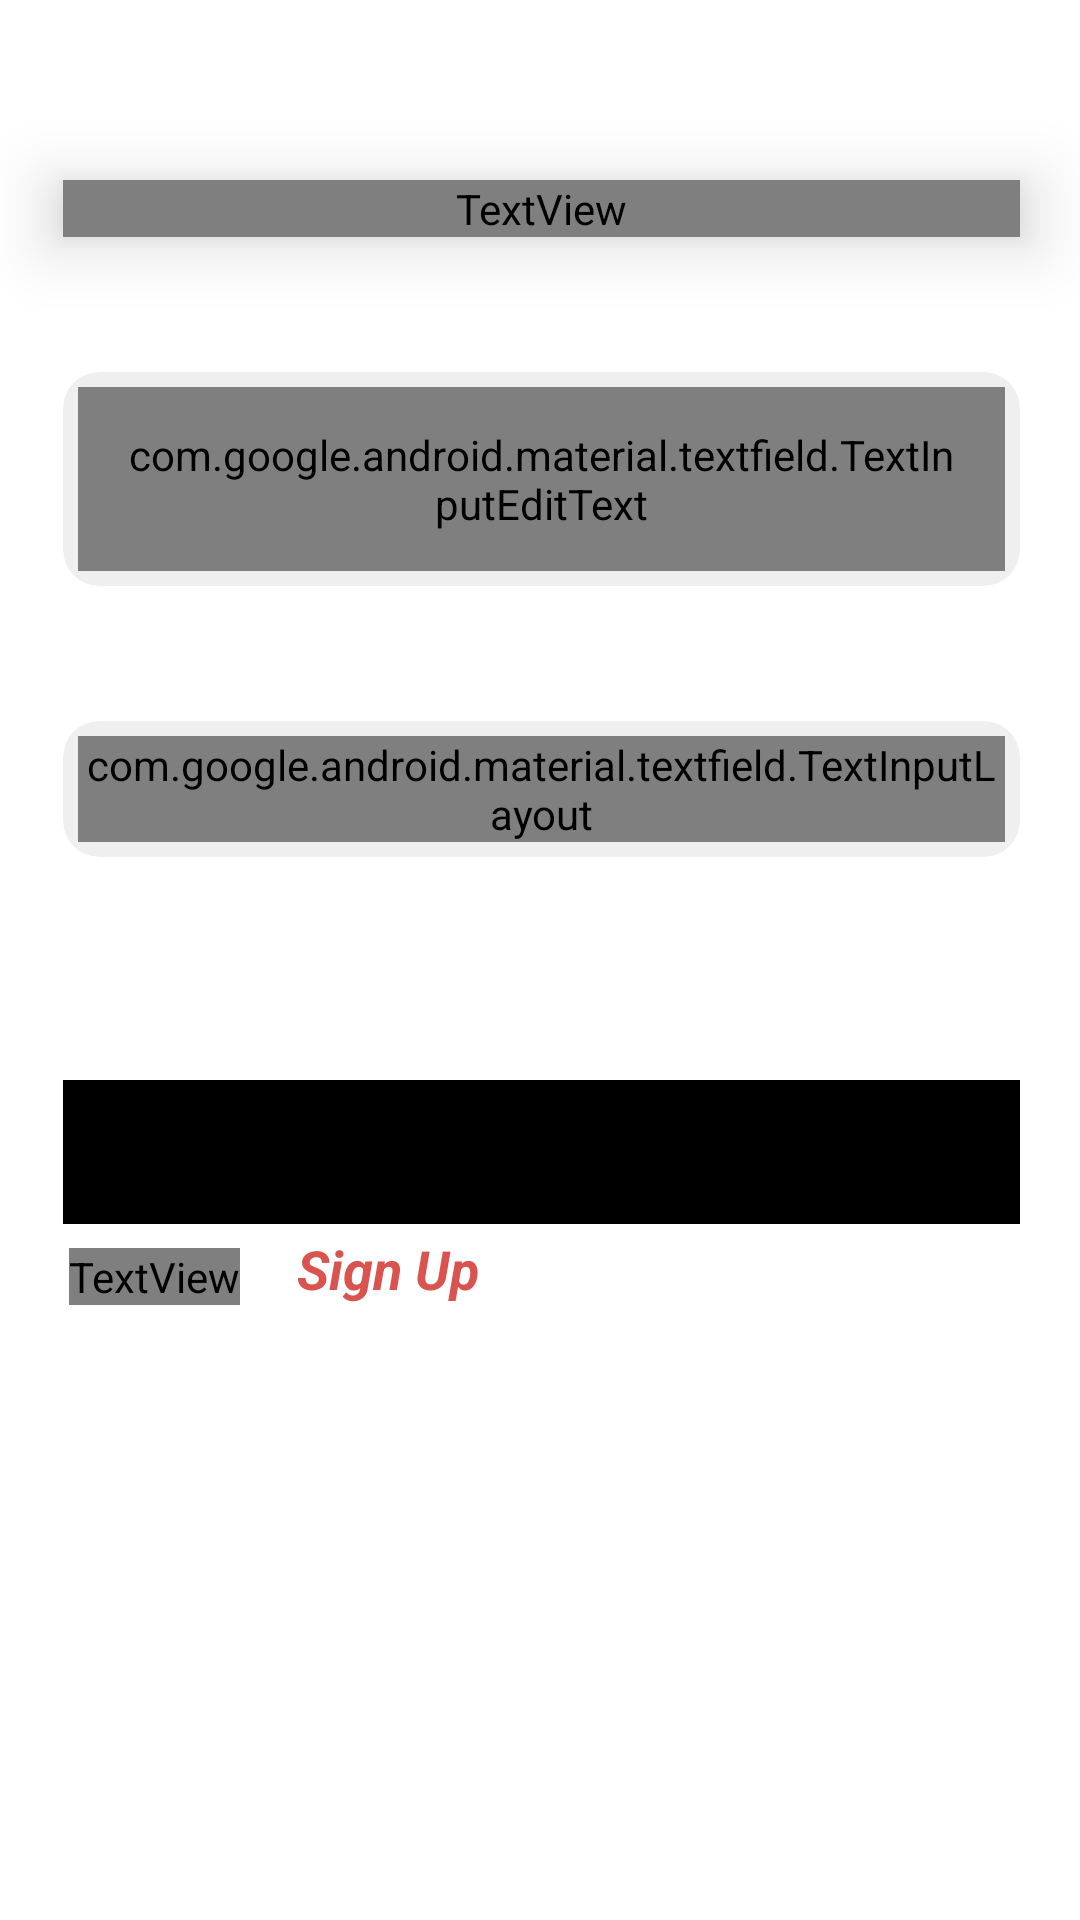

The Android layout XML behind this screen, and the referenced resources:
<!-- AndroidManifest.xml: application theme Theme.RecipeAppITI -->
<!-- res/layout/fragment_login.xml -->
<?xml version="1.0" encoding="utf-8"?>
<ScrollView xmlns:android="http://schemas.android.com/apk/res/android"
    xmlns:app="http://schemas.android.com/apk/res-auto"
    xmlns:tools="http://schemas.android.com/tools"
    android:id="@+id/loginScrollView"
    android:layout_width="match_parent"
    android:layout_height="match_parent"
    android:background="@color/white"
    android:fillViewport="true"
    tools:context=".auth.register.view.RegisterFragment">

    <androidx.constraintlayout.widget.ConstraintLayout
        android:layout_width="match_parent"
        android:layout_height="match_parent"
        android:fitsSystemWindows="true">

        <TextView
            android:id="@+id/titleText"
            android:layout_width="0dp"
            android:layout_height="wrap_content"
            android:layout_marginTop="60dp"
            android:elevation="@dimen/elevation"
            android:fontFamily="@font/work_sans"
            android:text="@string/signin"
            android:textAppearance="@style/CustomTextStyle"
            android:textSize="50sp"
            android:textStyle="bold"
            app:layout_constraintEnd_toStartOf="@+id/guideline2"
            app:layout_constraintHorizontal_bias="0.5"
            app:layout_constraintStart_toStartOf="@+id/guideline"
            app:layout_constraintTop_toTopOf="parent" />


        <com.google.android.material.card.MaterialCardView
            android:id="@+id/emailCard"
            android:layout_width="0dp"
            android:layout_height="wrap_content"
            android:layout_marginTop="@dimen/MarginTop"
            app:cardBackgroundColor="@color/white_v2"
            app:layout_constraintEnd_toStartOf="@+id/guideline2"
            app:layout_constraintStart_toStartOf="@+id/guideline"
            app:layout_constraintTop_toBottomOf="@+id/titleText"
            app:strokeWidth="0dp">

            <com.google.android.material.textfield.TextInputLayout
                android:id="@+id/emailLayout2"
                style="@style/Widget.Material3.TextInputLayout.OutlinedBox.Dense"
                android:layout_width="match_parent"
                android:layout_height="wrap_content"
                android:layout_margin="5dp"
                app:boxStrokeWidth="0dp"
                app:helperTextTextAppearance="@style/CustomHelperTextStyle"
                app:helperTextTextColor="@color/warning"
                app:hintEnabled="true">

                <com.google.android.material.textfield.TextInputEditText
                    android:id="@+id/emailField2"
                    style="@style/Widget.Material3.TextInputEditText.OutlinedBox.Dense"
                    android:layout_width="match_parent"
                    android:layout_height="wrap_content"
                    android:hint="Email"
                    android:inputType="textEmailAddress"
                    android:textAppearance="@style/CustomTextStyle"
                    android:textColor="@color/black" />

            </com.google.android.material.textfield.TextInputLayout>


        </com.google.android.material.card.MaterialCardView>

        <com.google.android.material.card.MaterialCardView
            android:id="@+id/passwordCard"
            android:layout_width="0dp"
            android:layout_height="wrap_content"
            android:layout_marginTop="@dimen/MarginTop"
            app:cardBackgroundColor="@color/white_v2"
            app:layout_constraintEnd_toStartOf="@+id/guideline2"
            app:layout_constraintStart_toStartOf="@+id/guideline"
            app:layout_constraintTop_toBottomOf="@+id/emailCard"
            app:strokeWidth="0dp">

            <com.google.android.material.textfield.TextInputLayout
                android:id="@+id/passwordLayout2"
                style="@style/Widget.Material3.TextInputLayout.OutlinedBox.Dense"
                android:layout_width="match_parent"
                android:layout_height="wrap_content"
                android:layout_margin="5dp"
                app:boxStrokeWidth="0dp"
                app:counterTextAppearance="@font/poppins_light"
                app:counterTextColor="@color/black"
                app:endIconMode="password_toggle"
                app:helperTextTextAppearance="@style/CustomHelperTextStyle"
                app:helperTextTextColor="@color/warning"
                app:hintEnabled="true">

                <com.google.android.material.textfield.TextInputEditText
                    android:id="@+id/passwordField2"
                    style="@style/Widget.Material3.TextInputEditText.OutlinedBox.Dense"
                    android:layout_width="match_parent"
                    android:layout_height="wrap_content"
                    android:hint="Password"
                    android:inputType="textPassword"
                    android:textAppearance="@style/CustomTextStyle"
                    android:textColor="@color/black" />

            </com.google.android.material.textfield.TextInputLayout>

        </com.google.android.material.card.MaterialCardView>


        <TextView
            android:id="@+id/forgetPasswordText"
            android:layout_width="wrap_content"
            android:layout_height="wrap_content"
            android:layout_marginTop="8dp"
            android:fontFamily="@font/work_sans"
            android:text="Forget password?"
            android:textAppearance="@style/CustomTextStyle"
            android:textColor="@color/black"
            android:textSize="16sp"
            android:visibility="gone"
            app:layout_constraintEnd_toEndOf="@id/passwordCard"
            app:layout_constraintHorizontal_bias="1.0"
            app:layout_constraintStart_toStartOf="@id/passwordCard"
            app:layout_constraintTop_toBottomOf="@id/passwordCard" />


        <Button
            android:id="@+id/signInButton"
            style="@style/Widget.Material3.Button"
            android:layout_width="0dp"
            android:layout_height="wrap_content"
            android:layout_marginTop="35dp"
            android:layout_marginBottom="20dp"
            android:backgroundTint="@color/black"
            android:fontFamily="@font/work_sans"
            android:paddingTop="10dp"
            android:paddingBottom="10dp"
            android:text="Sign In"
            android:textAlignment="center"
            android:textAppearance="@style/CustomTextStyle"
            android:textColor="@color/white"
            android:textSize="24sp"
            android:textStyle="bold"
            app:elevation="@dimen/elevation"
            app:layout_constraintBottom_toBottomOf="parent"
            app:layout_constraintEnd_toStartOf="@+id/guideline2"
            app:layout_constraintHorizontal_bias="0.0"
            app:layout_constraintStart_toStartOf="@+id/guideline"
            app:layout_constraintTop_toBottomOf="@+id/passwordCard"
            app:layout_constraintVertical_bias="0.157" />

        <TextView
            android:id="@+id/signUpQuestion"
            android:layout_width="wrap_content"
            android:layout_height="wrap_content"
            android:layout_marginTop="8dp"
            android:fontFamily="@font/work_sans"
            android:gravity="start"
            android:text="Don't have an account?"
            android:textAppearance="@style/CustomTextStyle"
            android:textColor="@color/black"
            android:textSize="18sp"
            app:layout_constraintEnd_toEndOf="@+id/signInButton"
            app:layout_constraintHorizontal_bias="0.008"
            app:layout_constraintStart_toStartOf="@+id/signInButton"
            app:layout_constraintTop_toBottomOf="@id/signInButton" />

        <TextView
            android:id="@+id/signUpText"
            android:layout_width="wrap_content"
            android:layout_height="wrap_content"
            android:clickable="true"
            android:text="Sign Up"
            android:textColor="@color/warning"
            android:textSize="18sp"
            android:textStyle="bold|italic"
            app:layout_constraintBottom_toBottomOf="@+id/signUpQuestion"
            app:layout_constraintEnd_toEndOf="@+id/signInButton"
            app:layout_constraintHorizontal_bias="0.095"
            app:layout_constraintStart_toEndOf="@+id/signUpQuestion"
            app:layout_constraintTop_toBottomOf="@+id/signInButton"
            app:layout_constraintVertical_bias="1.0" />

        <androidx.constraintlayout.widget.Guideline
            android:id="@+id/guideline"
            android:layout_width="wrap_content"
            android:layout_height="wrap_content"
            android:orientation="vertical"
            app:layout_constraintGuide_begin="21dp" />

        <androidx.constraintlayout.widget.Guideline
            android:id="@+id/guideline2"
            android:layout_width="wrap_content"
            android:layout_height="wrap_content"
            android:orientation="vertical"
            app:layout_constraintGuide_end="20dp" />

    </androidx.constraintlayout.widget.ConstraintLayout>

</ScrollView>
<!-- resources referenced by this layout -->
<resources>
  <color name="black">#FF000000</color>
  <color name="warning">#D9534F</color>
  <color name="white">#FFFFFF</color>
  <color name="white_v2">#efefef</color>
  <dimen name="MarginTop">45dp</dimen>
  <dimen name="elevation">14dp</dimen>
  <string name="signin">Welcome\nSign In!</string>
  <style name="CustomHelperTextStyle" parent="TextAppearance.MaterialComponents.Caption">
          <item name="android:fontFamily">@font/poppins_light</item>
          <item name="android:textSize">16sp</item>
          <item name="android:textStyle">bold</item>
          <item name="helperTextTextColor">@color/warning</item>
      </style>
  <style name="CustomTextStyle">
          <item name="android:fontFamily">@font/poppins_light</item>
          <item name="android:textColor">@color/black</item>
          <item name="android:textSize">18sp</item>
      </style>
  <style name="Theme.RecipeAppITI" parent="Base.Theme.RecipeAppITI" />
  <style name="Base.Theme.RecipeAppITI" parent="Theme.Material3.DayNight.NoActionBar">
          <item name="android:statusBarColor">@color/white</item>
          <item name="android:windowLightStatusBar">true</item>
      </style>
</resources>
